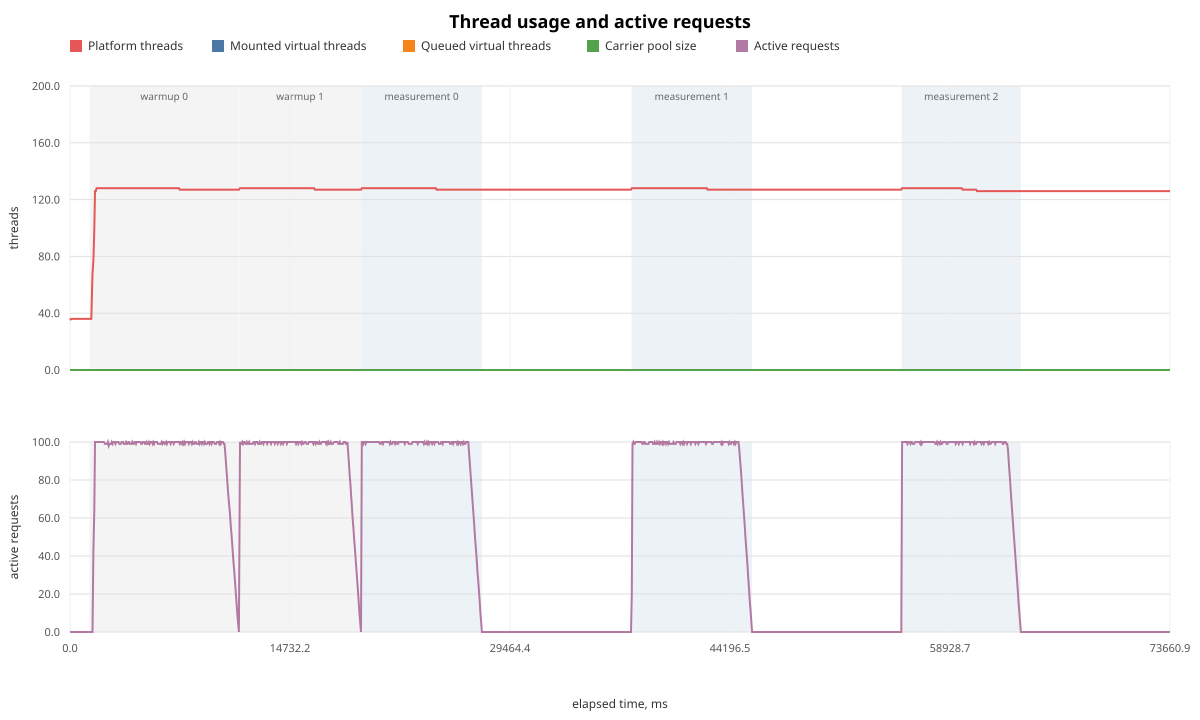

The table this chart was drawn from, first rows:
elapsed_ms, platform_threads, mounted_virtual_threads, queued_virtual_threads, carrier_pool_size, carrier_parallelism, active_requests
1.6, 35, 0, 0, 0, 24, 0
58.1, 36, 0, 0, 0, 24, 0
108.8, 36, 0, 0, 0, 24, 0
159.0, 36, 0, 0, 0, 24, 0
209.2, 36, 0, 0, 0, 24, 0
260.1, 36, 0, 0, 0, 24, 0
311.2, 36, 0, 0, 0, 24, 0
361.9, 36, 0, 0, 0, 24, 0
413.0, 36, 0, 0, 0, 24, 0
464.0, 36, 0, 0, 0, 24, 0
514.1, 36, 0, 0, 0, 24, 0
564.3, 36, 0, 0, 0, 24, 0
615.0, 36, 0, 0, 0, 24, 0
665.9, 36, 0, 0, 0, 24, 0
716.8, 36, 0, 0, 0, 24, 0
767.7, 36, 0, 0, 0, 24, 0
819.3, 36, 0, 0, 0, 24, 0
869.8, 36, 0, 0, 0, 24, 0
920.5, 36, 0, 0, 0, 24, 0
971.1, 36, 0, 0, 0, 24, 0
1022, 36, 0, 0, 0, 24, 0
1072, 36, 0, 0, 0, 24, 0
1122, 36, 0, 0, 0, 24, 0
1173, 36, 0, 0, 0, 24, 0
1223, 36, 0, 0, 0, 24, 0
1273, 36, 0, 0, 0, 24, 0
1323, 36, 0, 0, 0, 24, 0
1374, 36, 0, 0, 0, 24, 0
1424, 36, 0, 0, 0, 24, 0
1507, 68, 0, 0, 0, 24, 0
1567, 77, 0, 0, 0, 24, 43
1626, 99, 0, 0, 0, 24, 64
1676, 126, 0, 0, 0, 24, 100
1726, 126, 0, 0, 0, 24, 100
1777, 128, 0, 0, 0, 24, 100
1828, 128, 0, 0, 0, 24, 100
1881, 128, 0, 0, 0, 24, 100
1932, 128, 0, 0, 0, 24, 100
1983, 128, 0, 0, 0, 24, 100
2034, 128, 0, 0, 0, 24, 100
2084, 128, 0, 0, 0, 24, 100
2134, 128, 0, 0, 0, 24, 100
2185, 128, 0, 0, 0, 24, 100
2235, 128, 0, 0, 0, 24, 100
2286, 128, 0, 0, 0, 24, 100
2337, 128, 0, 0, 0, 24, 99
2387, 128, 0, 0, 0, 24, 99
2438, 128, 0, 0, 0, 24, 99
2490, 128, 0, 0, 0, 24, 99
2540, 128, 0, 0, 0, 24, 100
2590, 128, 0, 0, 0, 24, 98
2641, 128, 0, 0, 0, 24, 99
2692, 128, 0, 0, 0, 24, 99
2743, 128, 0, 0, 0, 24, 99
2794, 128, 0, 0, 0, 24, 100
2844, 128, 0, 0, 0, 24, 99
2895, 128, 0, 0, 0, 24, 100
2946, 128, 0, 0, 0, 24, 100
2996, 128, 0, 0, 0, 24, 100
3047, 128, 0, 0, 0, 24, 99
... 1,393 more rows
